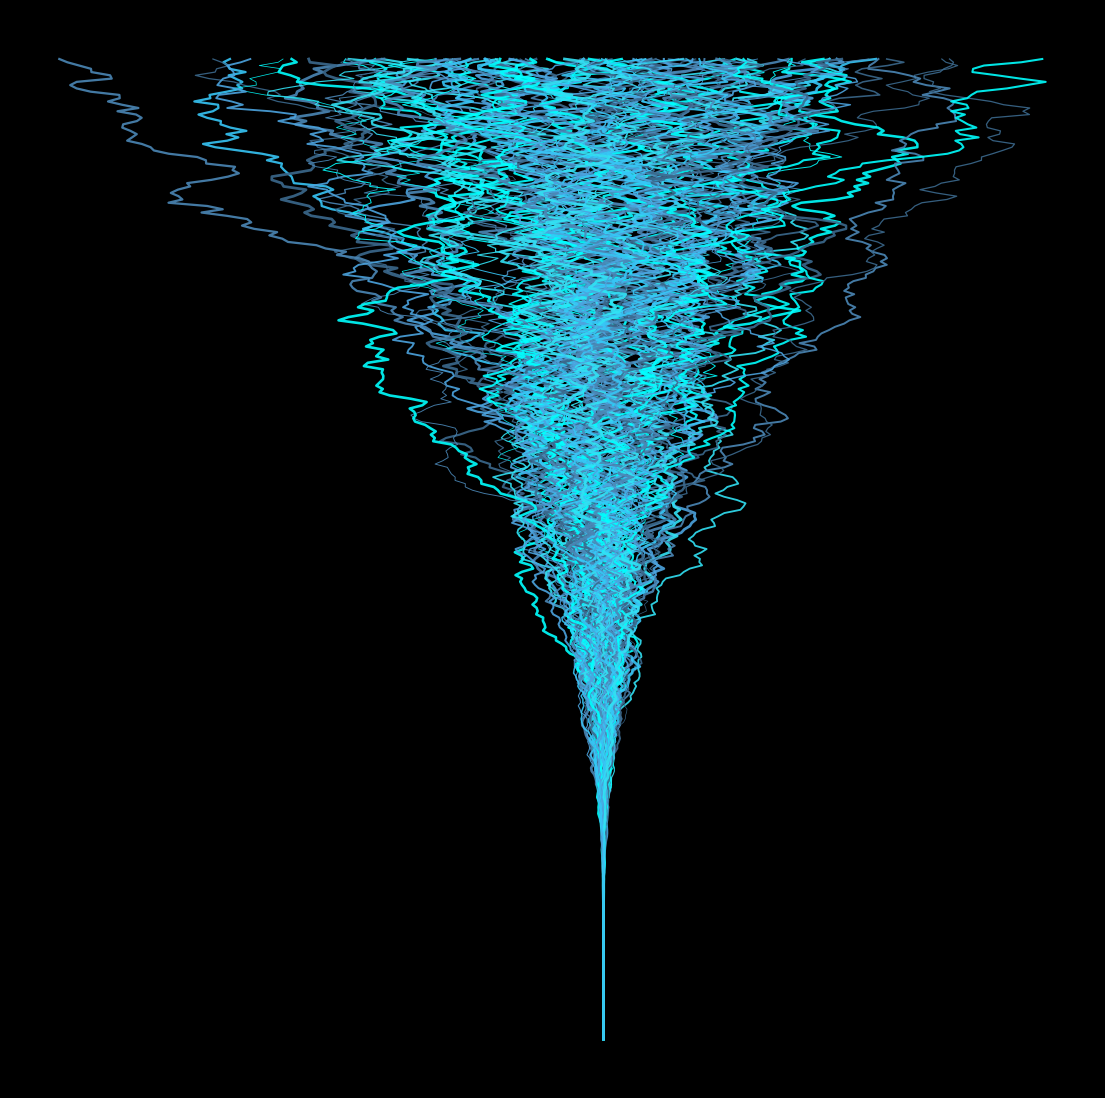

Write the Python code that produced this figure. (Note: this script raises an exception after producing the figure.)

import matplotlib.pylab as plt
import numpy as np
import pandas as pd
import seaborn as sns
from math import cos, sin,log,tan,gamma,pi,exp,sqrt




def BM(dt):
    T = np.arange(0,1+dt,dt)
    n = len(T)
    B = np.ones(n)*0
    for i in range(n):
        xi = sqrt(2)*(np.random.randn())/((i+0.5)*pi)
        B = B + xi*np.array([sin((i+0.5)*pi*t) for t in T])
    return T, B

def IntS(f, dt):
    T = np.arange(0,1+dt,dt)
    n = len(T)
    y = 0
    Y = [0]
    for i in range(1,n):
        y += f(T[i])*(T[i]-T[i-1])
        Y.append(y)
    return T, Y

def IntE(f, dt):
    T, B = BM(dt)
    n = len(T)
    y = 0
    Y = [0]
    for i in range(1,n):
        y += f(T[i])*(B[i]-B[i-1])
        Y.append(y)
    return T, Y




p = plt.figure(figsize=(14,14),facecolor='black',dpi=400)
p = plt.axis('off')
colors= ['#3b698d','#4b87b6','#4ca4df','#37c6f6','#32e1f4','#00ffff']
for _ in range(110):
    plt.plot(IntE(lambda z:exp(-1/(z)),1/300)[1],np.linspace(0,1,301),
             alpha=0.9,
             color= np.random.choice(colors),
             lw=np.random.uniform(0.5,2))
plt.savefig(f'C:/Users/<user>/Pictures/RandomPlots/31012020.png',facecolor='black')